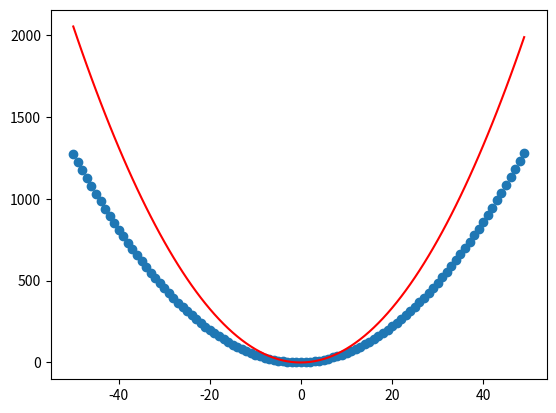

This chart was generated by the following Python code:
#!/usr/local/bin/python3
# coding: UTF-8
# Author: David
# Email: [email redacted]
# Created: 2017-08-27 15:43
# Last modified: 2017-08-31 15:22
# Filename: main.py
# Description:
import sys

import numpy as np
import matplotlib.pyplot as plt
import matplotlib.animation as animation


m = 100
n = 3  # >= 2

gt_theta = np.random.random_sample((n, 1))
x = np.arange(-m/2, m/2).reshape((-1, 1))
bias = np.ones((m, 1))
X = np.append(bias, x, axis=1)

for exp in range(2, n):
    X = np.append(X, x**exp, axis=1)
y = np.dot(X, gt_theta)

theta = np.random.random_sample((n, 1))
lr = 1e-7
iters = 100

fig, ax = plt.subplots()
ax.scatter(x, y)
line, = ax.plot(x, X.dot(theta), c='red')


def optimize(x, y, theta, alpha=1e-4, iters=100, with_history=False):
    history = []
    m = y.shape[0]
    for _ in range(iters):
        h = x.dot(theta)
        errors = h - y
        theta_delta = alpha / m * np.dot(x.T, errors)
        theta -= theta_delta
        history.append((theta.copy(), np.sum(errors)))
    if with_history:
        return theta, history
    else:
        return theta


def animate(history):
    def _wrapper(i):
        theta, error = history[i]
        h = X.dot(theta)
        line.set_ydata(h)
        sys.stdout.flush()
        sys.stdout.write('{:6.3f}\r'.format(error))
        return line
    return _wrapper


theta, history = optimize(X, y, theta, alpha=lr, iters=iters,
                          with_history=True)

anim = animation.FuncAnimation(fig, animate(history), np.arange(len(history)),
                               interval=50, repeat=True)
plt.show()
